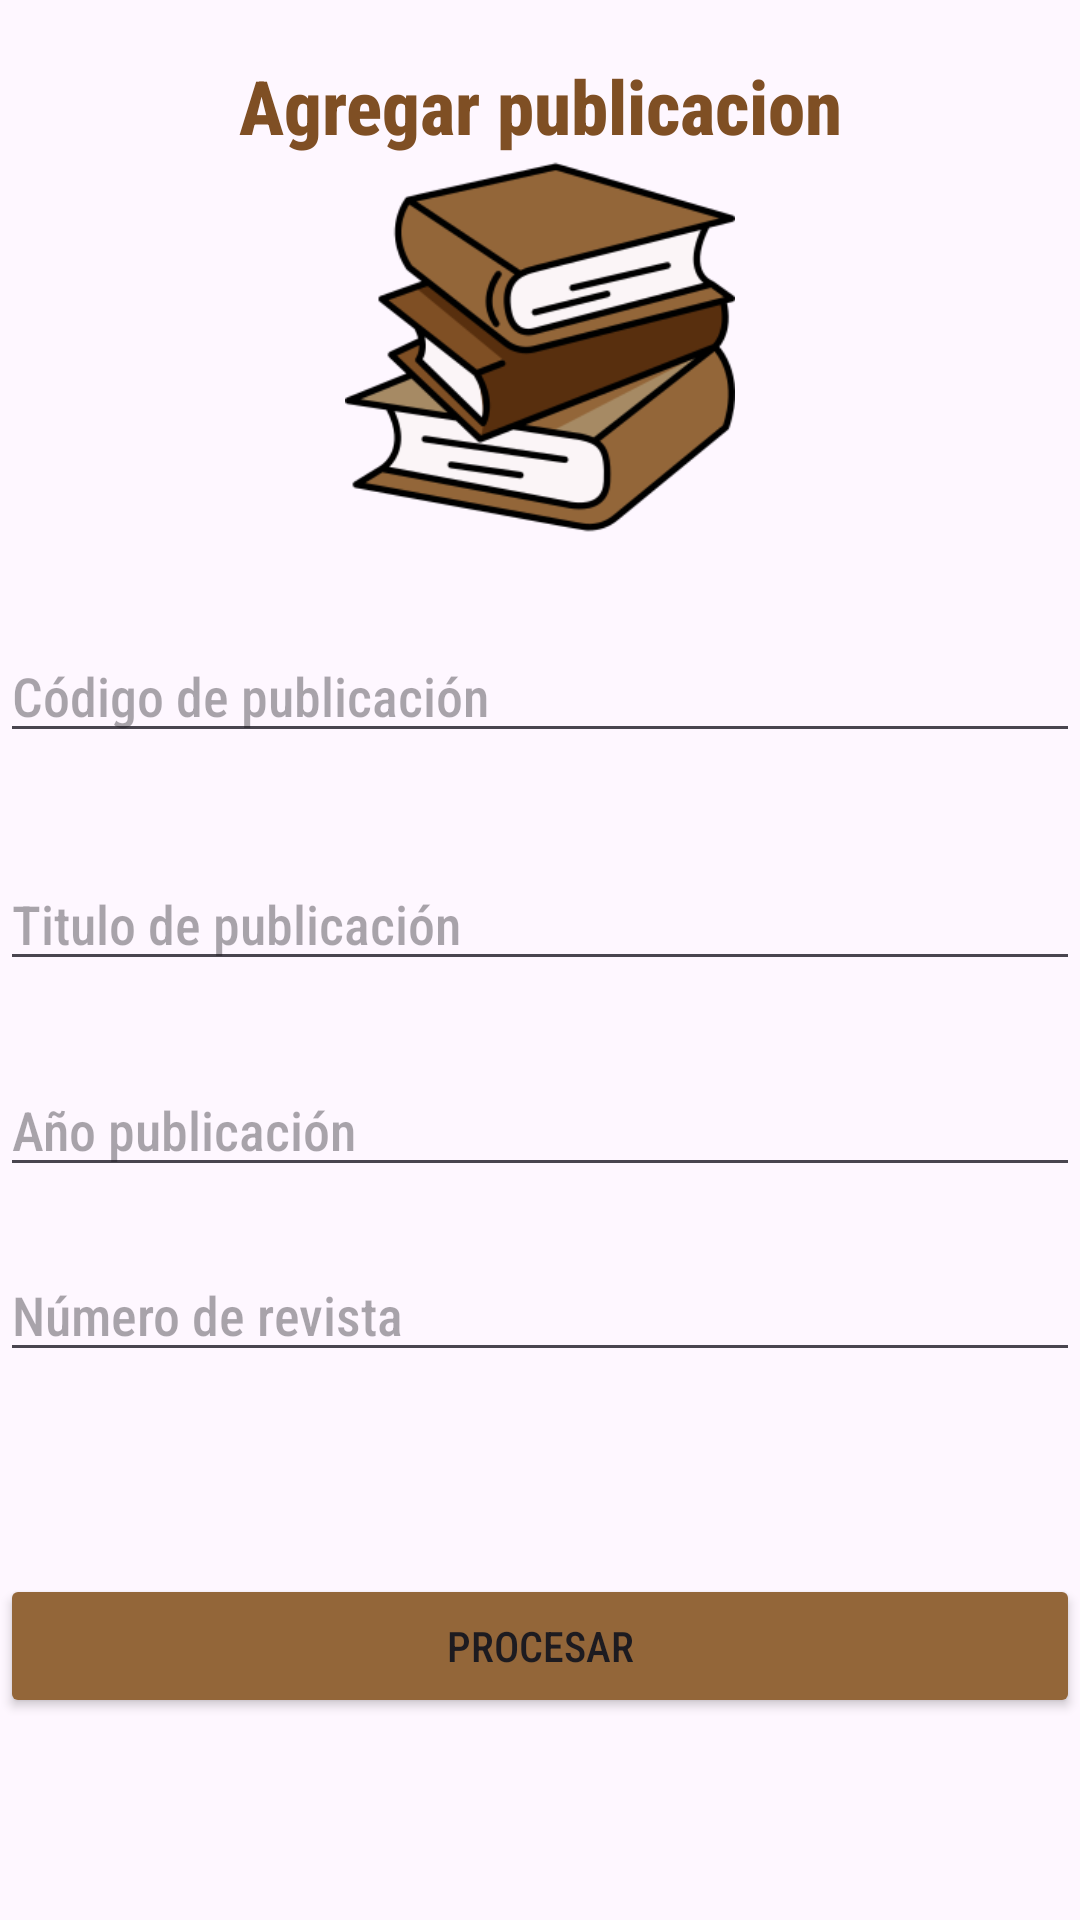

Layout XML and referenced resources for this Android screen:
<!-- AndroidManifest.xml: application theme Theme.EPDM -->
<!-- res/layout/activity_agregar_publicacion.xml -->
<?xml version="1.0" encoding="utf-8"?>
<androidx.constraintlayout.widget.ConstraintLayout xmlns:android="http://schemas.android.com/apk/res/android"
    xmlns:app="http://schemas.android.com/apk/res-auto"
    xmlns:tools="http://schemas.android.com/tools"
    android:layout_width="match_parent"
    android:layout_height="match_parent"
    android:layout_margin="16dp"
    tools:context=".AgregarPublicacionActivity">

    <TextView
        android:id="@+id/txvMensajeAgregar"
        android:layout_width="match_parent"
        android:layout_height="wrap_content"
        android:fontFamily="sans-serif-condensed-medium"
        android:text="Agregar publicacion"
        android:textAlignment="center"
        android:textColor="#7f4f24"
        android:textSize="25sp"
        android:textStyle="bold"
        app:layout_constraintBottom_toBottomOf="parent"
        app:layout_constraintEnd_toEndOf="parent"
        app:layout_constraintStart_toStartOf="parent"
        app:layout_constraintTop_toTopOf="parent"
        app:layout_constraintVertical_bias="0.03" />


    <ImageView
        android:id="@+id/imageView"
        android:layout_width="144dp"
        android:layout_height="130dp"
        android:layout_marginBottom="465dp"
        app:layout_constraintBottom_toBottomOf="parent"
        app:layout_constraintEnd_toEndOf="parent"
        app:layout_constraintStart_toStartOf="parent"
        app:layout_constraintTop_toBottomOf="@+id/txvMensajeAgregar"
        app:srcCompat="@drawable/libros"
        app:layout_constraintVertical_bias="0.20"/>

    <EditText
        android:id="@+id/edtCodigo"
        android:layout_width="match_parent"
        android:layout_height="wrap_content"
        android:fontFamily="sans-serif-condensed-medium"
        android:hint="Código de publicación"
        android:inputType="number"
        android:textColor="#a68a64"
        app:layout_constraintBottom_toBottomOf="parent"
        app:layout_constraintEnd_toEndOf="parent"
        app:layout_constraintStart_toStartOf="parent"
        app:layout_constraintTop_toTopOf="parent"
        app:layout_constraintVertical_bias="0.35" />

    <EditText
        android:id="@+id/edtTitulo"
        android:layout_width="match_parent"
        android:layout_height="wrap_content"
        android:fontFamily="sans-serif-condensed-medium"
        android:hint="Titulo de publicación"
        android:inputType="text"
        android:textColor="#a68a64"
        app:layout_constraintBottom_toBottomOf="parent"
        app:layout_constraintEnd_toEndOf="parent"
        app:layout_constraintStart_toStartOf="parent"
        app:layout_constraintTop_toBottomOf="@id/edtCodigo"
        app:layout_constraintVertical_bias="0.10" />

    <EditText
        android:id="@+id/edtAnioPublicacion"
        android:layout_width="match_parent"
        android:layout_height="wrap_content"
        android:fontFamily="sans-serif-condensed-medium"
        android:hint="Año publicación"
        android:inputType="number"
        android:textColor="#a68a64"
        app:layout_constraintBottom_toBottomOf="parent"
        app:layout_constraintEnd_toEndOf="parent"
        app:layout_constraintStart_toStartOf="parent"
        app:layout_constraintTop_toBottomOf="@id/edtTitulo"
        app:layout_constraintVertical_bias="0.10" />

    <EditText
        android:id="@+id/edtNumeroRevista"
        android:layout_width="match_parent"
        android:layout_height="wrap_content"
        android:fontFamily="sans-serif-condensed-medium"
        android:hint="Número de revista"
        android:inputType="number"
        android:textColor="#a68a64"
        app:layout_constraintBottom_toBottomOf="parent"
        app:layout_constraintEnd_toEndOf="parent"
        app:layout_constraintStart_toStartOf="parent"
        app:layout_constraintTop_toBottomOf="@id/edtAnioPublicacion"
        app:layout_constraintVertical_bias="0.10" />

    <Button
        android:id="@+id/btnProcesar"
        android:layout_width="match_parent"
        android:layout_height="wrap_content"
        android:backgroundTint="#936639"
        android:fontFamily="sans-serif-condensed-medium"
        android:text="Procesar"
        app:layout_constraintBottom_toBottomOf="parent"
        app:layout_constraintTop_toBottomOf="@id/edtNumeroRevista" />


</androidx.constraintlayout.widget.ConstraintLayout>
<!-- resources referenced by this layout -->
<resources>
  <!-- drawable libros: png bitmap (drawable, 27516 bytes) -->
  <style name="Theme.EPDM" parent="Base.Theme.EPDM" />
  <style name="Base.Theme.EPDM" parent="Theme.Material3.DayNight.NoActionBar">
          
          
      </style>
</resources>
